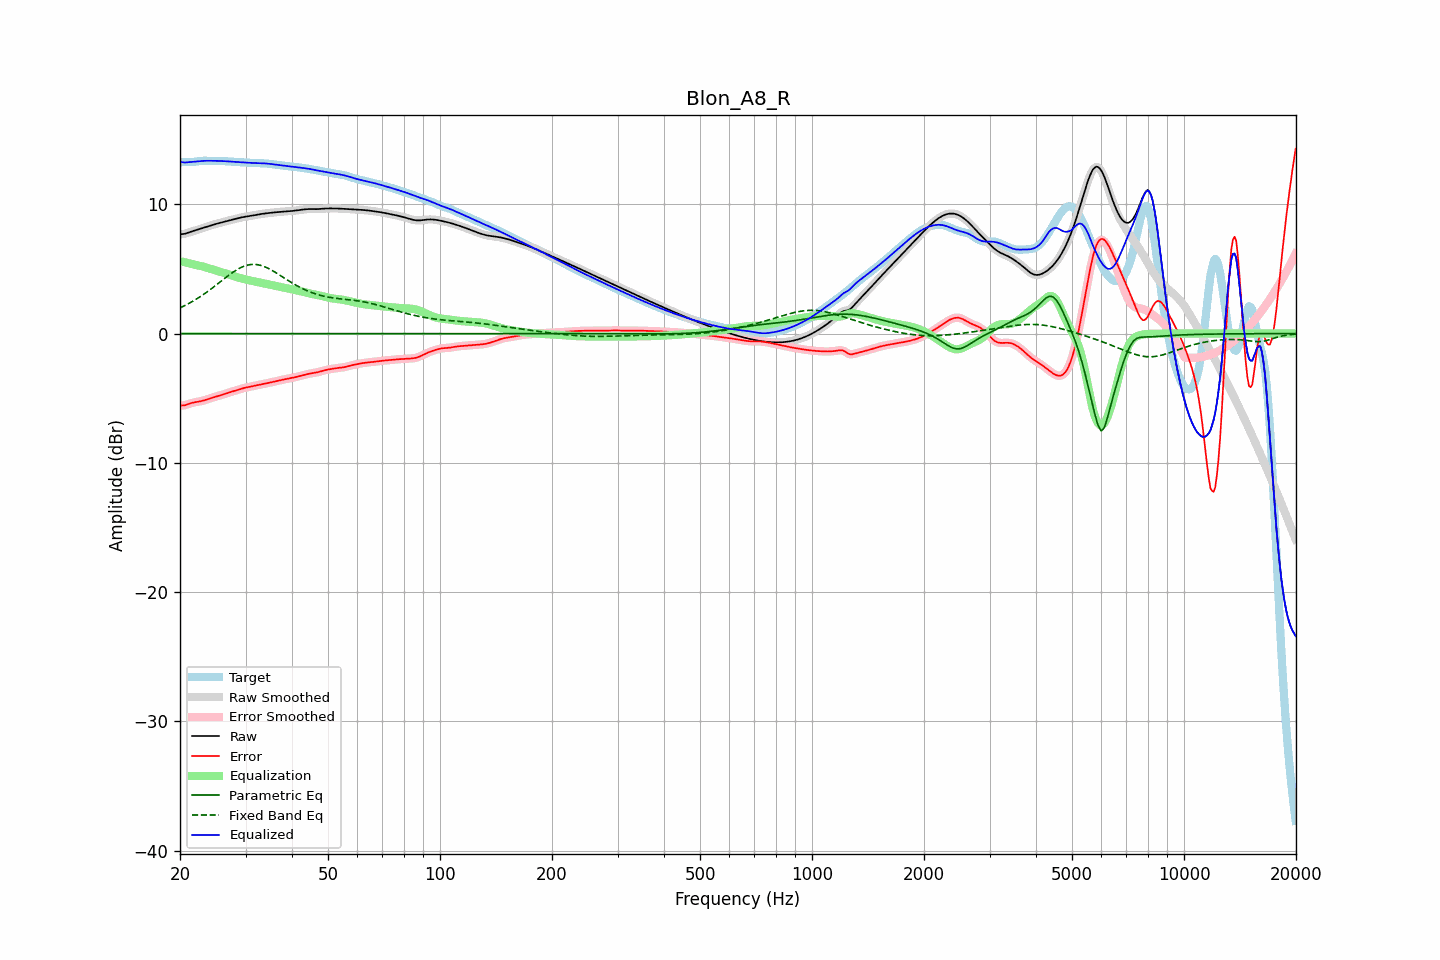

Data behind this chart, as committed beside it:
frequency, raw, error, smoothed, error_smoothed, equalization, parametric_eq, fixed_band_eq, equalized_raw, equalized_smoothed, target
20.00, 7.67, -5.57, 7.67, -5.57, 5.60, 0.00, 1.99, 13.27, 13.28, 13.24
20.20, 7.69, -5.57, 7.68, -5.57, 5.57, 0.00, 2.05, 13.26, 13.25, 13.25
20.40, 7.70, -5.56, 7.70, -5.56, 5.54, 0.00, 2.10, 13.24, 13.24, 13.26
20.61, 7.72, -5.55, 7.72, -5.54, 5.51, 0.00, 2.17, 13.23, 13.24, 13.27
20.81, 7.76, -5.50, 7.76, -5.50, 5.48, 0.00, 2.23, 13.24, 13.24, 13.26
21.02, 7.80, -5.46, 7.80, -5.46, 5.45, 0.00, 2.30, 13.25, 13.25, 13.26
21.23, 7.84, -5.41, 7.84, -5.42, 5.42, 0.00, 2.36, 13.27, 13.26, 13.26
21.44, 7.88, -5.38, 7.88, -5.38, 5.39, 0.00, 2.43, 13.28, 13.28, 13.26
21.66, 7.93, -5.35, 7.93, -5.35, 5.36, 0.00, 2.50, 13.29, 13.29, 13.27
21.87, 7.97, -5.32, 7.97, -5.32, 5.33, 0.00, 2.58, 13.30, 13.30, 13.29
22.09, 8.01, -5.30, 8.01, -5.30, 5.30, 0.00, 2.65, 13.31, 13.31, 13.30
22.31, 8.05, -5.28, 8.05, -5.28, 5.27, 0.00, 2.73, 13.32, 13.32, 13.32
22.54, 8.08, -5.26, 8.08, -5.26, 5.25, 0.00, 2.81, 13.33, 13.33, 13.34
22.76, 8.12, -5.23, 8.12, -5.23, 5.22, 0.00, 2.89, 13.34, 13.34, 13.35
22.99, 8.16, -5.20, 8.16, -5.20, 5.19, 0.00, 2.97, 13.35, 13.35, 13.36
23.22, 8.20, -5.16, 8.20, -5.16, 5.16, 0.00, 3.06, 13.36, 13.36, 13.37
23.45, 8.24, -5.12, 8.24, -5.12, 5.12, 0.00, 3.15, 13.37, 13.37, 13.37
23.69, 8.28, -5.08, 8.28, -5.08, 5.08, 0.00, 3.24, 13.37, 13.37, 13.37
23.92, 8.32, -5.04, 8.32, -5.04, 5.04, 0.00, 3.33, 13.37, 13.37, 13.36
24.16, 8.36, -5.00, 8.36, -5.00, 5.00, 0.00, 3.42, 13.37, 13.37, 13.36
24.40, 8.40, -4.96, 8.40, -4.96, 4.97, 0.00, 3.51, 13.37, 13.37, 13.36
24.65, 8.44, -4.92, 8.44, -4.92, 4.93, 0.00, 3.61, 13.36, 13.36, 13.36
24.89, 8.47, -4.89, 8.47, -4.89, 4.89, 0.00, 3.70, 13.36, 13.36, 13.36
25.14, 8.50, -4.86, 8.50, -4.86, 4.86, 0.00, 3.80, 13.36, 13.36, 13.36
25.39, 8.53, -4.82, 8.54, -4.82, 4.82, 0.00, 3.90, 13.35, 13.35, 13.36
25.65, 8.57, -4.79, 8.57, -4.79, 4.78, 0.00, 4.00, 13.35, 13.35, 13.35
25.91, 8.60, -4.75, 8.60, -4.75, 4.74, 0.00, 4.09, 13.34, 13.34, 13.35
26.16, 8.63, -4.71, 8.64, -4.71, 4.70, 0.00, 4.19, 13.34, 13.34, 13.34
26.43, 8.67, -4.66, 8.67, -4.66, 4.66, 0.00, 4.29, 13.33, 13.33, 13.33
26.69, 8.70, -4.62, 8.70, -4.62, 4.62, 0.00, 4.38, 13.33, 13.33, 13.32
26.96, 8.73, -4.58, 8.73, -4.58, 4.58, 0.00, 4.48, 13.32, 13.32, 13.31
27.23, 8.77, -4.54, 8.77, -4.54, 4.54, 0.00, 4.57, 13.31, 13.31, 13.31
27.50, 8.80, -4.50, 8.80, -4.50, 4.50, 0.00, 4.66, 13.30, 13.30, 13.30
27.77, 8.83, -4.46, 8.83, -4.46, 4.46, 0.00, 4.75, 13.29, 13.29, 13.29
28.05, 8.86, -4.43, 8.86, -4.43, 4.42, 0.00, 4.83, 13.28, 13.28, 13.28
28.33, 8.89, -4.39, 8.89, -4.39, 4.38, 0.00, 4.91, 13.27, 13.27, 13.27
28.62, 8.92, -4.35, 8.92, -4.35, 4.35, 0.00, 4.98, 13.26, 13.26, 13.27
28.90, 8.95, -4.31, 8.95, -4.31, 4.31, 0.00, 5.05, 13.26, 13.26, 13.26
29.19, 8.98, -4.27, 8.98, -4.27, 4.27, 0.00, 5.11, 13.25, 13.25, 13.25
29.48, 9.00, -4.24, 9.00, -4.24, 4.24, 0.00, 5.17, 13.24, 13.24, 13.24
29.78, 9.03, -4.21, 9.03, -4.20, 4.21, 0.00, 5.22, 13.24, 13.24, 13.23
30.08, 9.05, -4.18, 9.05, -4.18, 4.18, 0.00, 5.26, 13.23, 13.23, 13.23
30.38, 9.07, -4.15, 9.07, -4.15, 4.15, 0.00, 5.30, 13.22, 13.22, 13.22
30.68, 9.09, -4.13, 9.09, -4.12, 4.12, 0.00, 5.32, 13.21, 13.21, 13.21
30.99, 9.11, -4.10, 9.11, -4.10, 4.10, 0.00, 5.34, 13.20, 13.20, 13.21
31.30, 9.13, -4.07, 9.13, -4.07, 4.07, 0.00, 5.35, 13.20, 13.20, 13.20
31.61, 9.15, -4.05, 9.15, -4.05, 4.04, 0.00, 5.35, 13.19, 13.19, 13.19
31.93, 9.17, -4.02, 9.17, -4.02, 4.02, 0.00, 5.34, 13.19, 13.19, 13.19
32.24, 9.19, -3.99, 9.19, -3.99, 3.99, 0.00, 5.33, 13.19, 13.19, 13.19
32.57, 9.22, -3.97, 9.22, -3.97, 3.97, 0.00, 5.31, 13.18, 13.18, 13.18
32.89, 9.24, -3.94, 9.24, -3.94, 3.94, 0.00, 5.28, 13.18, 13.18, 13.18
33.22, 9.26, -3.92, 9.26, -3.92, 3.92, 0.00, 5.24, 13.17, 13.17, 13.17
33.55, 9.28, -3.89, 9.28, -3.89, 3.89, 0.00, 5.20, 13.17, 13.17, 13.17
33.89, 9.29, -3.87, 9.29, -3.87, 3.87, 0.00, 5.15, 13.16, 13.16, 13.16
34.23, 9.31, -3.84, 9.31, -3.84, 3.84, 0.00, 5.10, 13.15, 13.15, 13.15
34.57, 9.32, -3.82, 9.32, -3.82, 3.82, 0.00, 5.04, 13.14, 13.14, 13.14
34.92, 9.34, -3.79, 9.34, -3.79, 3.79, 0.00, 4.97, 13.13, 13.13, 13.13
35.27, 9.35, -3.76, 9.35, -3.76, 3.76, 0.00, 4.90, 13.11, 13.11, 13.11
35.62, 9.36, -3.73, 9.36, -3.73, 3.73, 0.00, 4.83, 13.10, 13.10, 13.10
35.97, 9.37, -3.70, 9.37, -3.70, 3.70, 0.00, 4.76, 13.08, 13.08, 13.08
... 635 more rows
